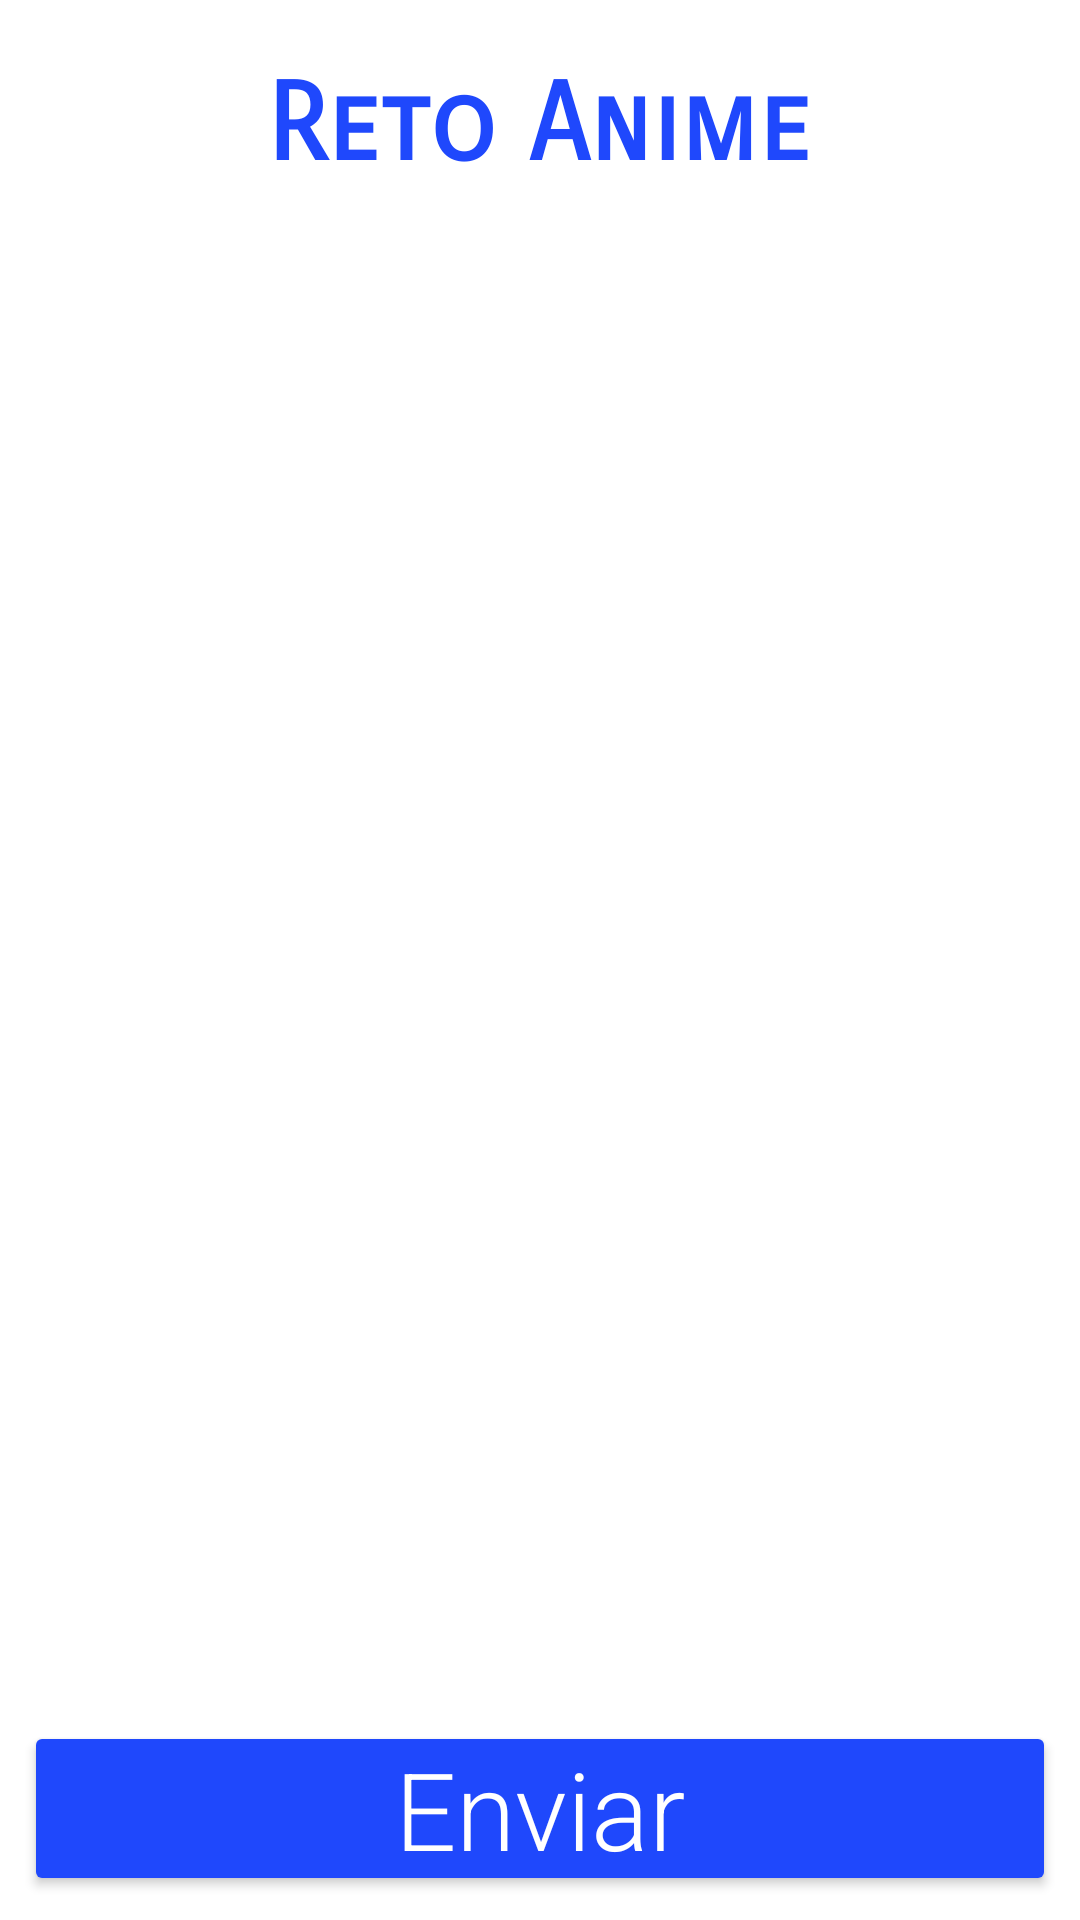

This screen was rendered from an Android layout file. Write that file and the resources it references.
<!-- AndroidManifest.xml: application theme Theme.Alarma_Estudiantil -->
<!-- res/layout/activity_quiz_challenge.xml -->
<?xml version="1.0" encoding="utf-8"?>
<LinearLayout
    xmlns:android="http://schemas.android.com/apk/res/android"
    xmlns:tools="http://schemas.android.com/tools"
    android:layout_width="match_parent"
    android:orientation="vertical"
    android:layout_height="match_parent"
    tools:context=".QuizChallenge">

    <RelativeLayout
        android:layout_width="match_parent"
        android:layout_height="wrap_content"
        android:gravity="center_horizontal">

        <TextView
            android:id="@+id/tvName"
            android:layout_width="wrap_content"
            android:textColor="#fff"
            android:textSize="25sp"
            android:layout_height="wrap_content"
            />

        <LinearLayout
            android:layout_width="wrap_content"
            android:layout_height="wrap_content"
            android:orientation="horizontal"
            android:padding="20dp">

            <TextView
                android:layout_width="wrap_content"
                android:layout_height="wrap_content"
                android:fontFamily="sans-serif-smallcaps"
                android:text="Reto Anime"
                android:textColor="#1F48FC"
                android:textSize="36sp"
                android:textStyle="bold" />

            <TextView
                android:id="@+id/tvNumQuiz"
                android:layout_width="wrap_content"
                android:layout_height="wrap_content"
                android:text=""
                android:textColor="#272727"
                android:textSize="20sp"
                android:textStyle="bold" />

        </LinearLayout>
    </RelativeLayout>

    <ScrollView
        android:id="@+id/scrollView"
        android:layout_width="match_parent"
        android:layout_weight="8"
        android:layout_height="431dp"
        android:layout_gravity="center"
        >

        <LinearLayout
            android:layout_width="wrap_content"
            android:layout_height="wrap_content"
            android:orientation="vertical">

            <TextView
                android:id="@+id/tvQuestions"
                android:layout_width="wrap_content"
                android:layout_height="wrap_content"
                android:fontFamily="@font/handlee"
                android:padding="6dp"
                android:textColor="#000"
                android:textSize="20sp" />

            <ImageView
                android:id="@+id/ivQuiz"
                android:layout_width="408dp"
                android:layout_height="240dp"
                android:layout_gravity="center"
                android:padding="10dp"
                tools:srcCompat="@drawable/logo_anime1" />

        </LinearLayout>
    </ScrollView>

    <LinearLayout
        android:id="@+id/llAnswers"
        android:layout_width="match_parent"
        android:layout_height="150dp"
        android:orientation="vertical">

    </LinearLayout>

    <Button
        android:id="@+id/btn"
        android:layout_width="match_parent"
        android:layout_height="wrap_content"
        android:layout_margin="8dp"
        android:backgroundTint="#1F48FC"
        android:fontFamily="sans-serif-light"
        android:padding="5dp"
        android:text="Enviar"
        android:textAllCaps="false"
        android:textColor="#fff"
        android:textSize="36sp" />

</LinearLayout>
<!-- resources referenced by this layout -->
<resources>
  <!-- drawable logo_anime1: png bitmap (drawable, 23840 bytes) -->
  <style name="Theme.Alarma_Estudiantil" parent="Theme.MaterialComponents.DayNight.DarkActionBar">
  
          <item name="colorPrimary">@color/purple_500</item>
          <item name="colorPrimaryVariant">@color/purple_700</item>
          <item name="colorOnPrimary">@color/white</item>
  
          <item name="colorSecondary">@color/teal_200</item>
          <item name="colorSecondaryVariant">@color/teal_700</item>
          <item name="colorOnSecondary">@color/black</item>
  
          <item name="android:statusBarColor" tools:targetApi="l">?attr/colorPrimaryVariant</item>
  
      </style>
  <color name="purple_500">#1F48FC</color>
  <color name="purple_700">#272727</color>
  <color name="white">#FFFFFFFF</color>
  <color name="teal_200">#1F48FC</color>
  <color name="teal_700">#FF018786</color>
  <color name="black">#FF000000</color>
</resources>
